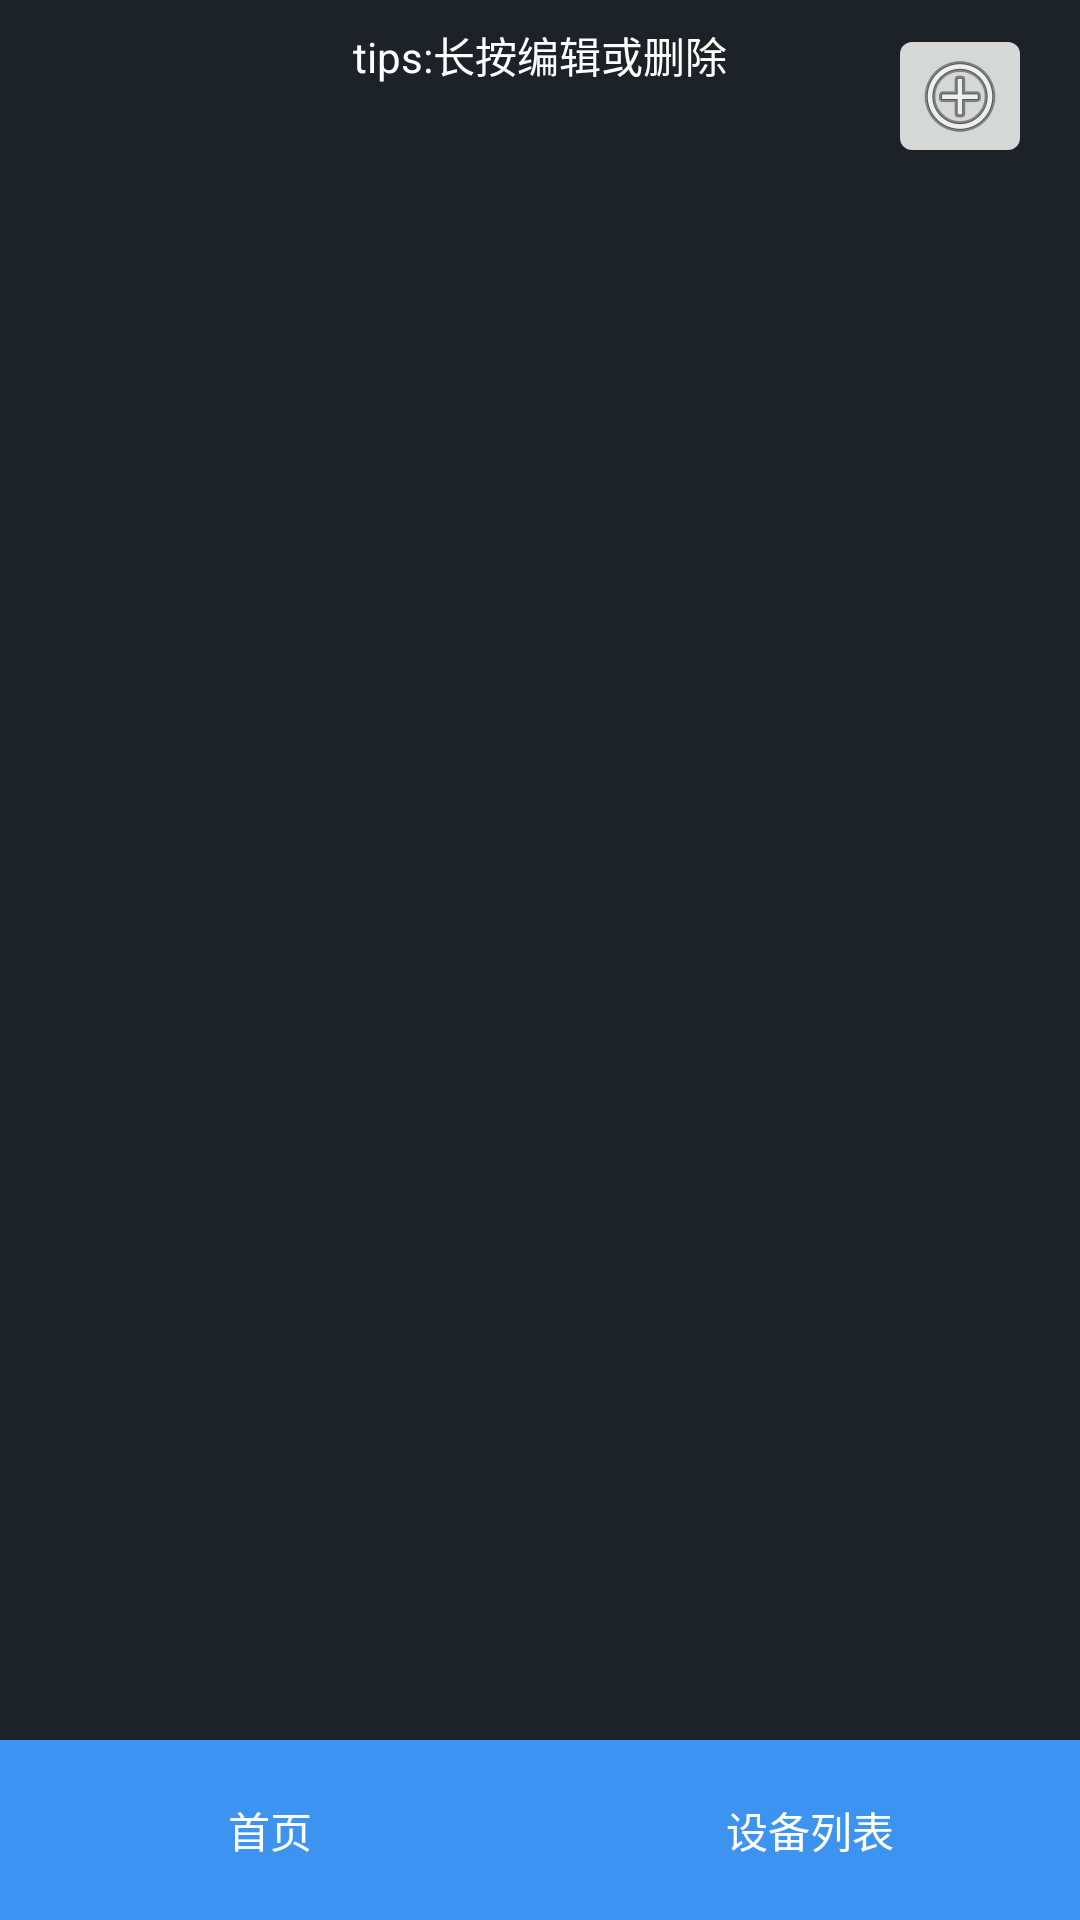

Write the Android layout XML for this screen, with the resource values it uses.
<!-- AndroidManifest.xml: application theme AppTheme -->
<!-- res/layout/device_list_activity.xml -->
<?xml version="1.0" encoding="utf-8"?>
<RelativeLayout xmlns:android="http://schemas.android.com/apk/res/android"
    android:layout_width="match_parent"
    android:layout_height="match_parent"
    android:background="#1D2228">

    <TextView
        android:id="@+id/tips_text"
        android:layout_width="match_parent"
        android:layout_height="wrap_content"
        android:layout_alignParentTop="true"
        android:layout_marginTop="8dp"
        android:layout_marginLeft="16dp"
        android:layout_marginRight="16dp"
        android:text="@string/long_press_tips"
        android:textColor="@android:color/white"
        android:textSize="14sp"
        android:textAlignment="center" />

    <ImageButton
        android:id="@+id/add_device_button"
        android:layout_width="48dp"
        android:layout_height="48dp"
        android:layout_alignParentTop="true"
        android:layout_alignParentRight="true"
        android:layout_marginTop="8dp"
        android:layout_marginRight="16dp"
        android:src="@android:drawable/ic_menu_add"
        android:contentDescription="Add Device" />

    <GridView
        android:id="@+id/device_grid"
        android:layout_width="match_parent"
        android:layout_height="match_parent"
        android:layout_below="@id/add_device_button"
        android:layout_marginTop="8dp"
        android:layout_marginBottom="60dp"
        android:numColumns="auto_fit"
        android:columnWidth="100dp"
        android:horizontalSpacing="4dp"
        android:verticalSpacing="4dp"
        android:stretchMode="columnWidth"
        android:gravity="center"
        android:padding="4dp" />

    <include
        android:id="@+id/bottom_navigation"
        layout="@layout/bottom_navigation"
        android:layout_width="match_parent"
        android:layout_height="60dp"
        android:layout_alignParentBottom="true" />

</RelativeLayout>
<!-- res/layout/bottom_navigation.xml (included above) -->
<?xml version="1.0" encoding="utf-8"?>
<LinearLayout xmlns:android="http://schemas.android.com/apk/res/android"
    android:layout_width="match_parent"
    android:layout_height="60dp"
    android:background="#3C93F0"
    android:orientation="horizontal"
    android:elevation="8dp">

    <Button
        android:id="@+id/btn_home"
        android:layout_width="0dp"
        android:layout_height="match_parent"
        android:layout_weight="1"
        android:text="首页"
        android:background="@android:color/transparent"
        android:textColor="#fff"
        android:textSize="14sp"
        android:gravity="center"/>

    <Button
        android:id="@+id/btn_device_list"
        android:layout_width="0dp"
        android:layout_height="match_parent"
        android:layout_weight="1"
        android:text="设备列表"
        android:background="@android:color/transparent"
        android:textColor="#fff"
        android:textSize="14sp"
        android:gravity="center"/>

</LinearLayout>
<!-- resources referenced by this layout -->
<resources>
  <string name="long_press_tips">tips:长按编辑或删除</string>
  <style name="AppTheme" parent="android:Theme.DeviceDefault.Light.NoActionBar">
          
          
          <item name="android:textColorHint">#A8AAB5</item>
          <item name="android:colorPrimaryDark" tools:ignore="NewApi">#3C93F0
          </item>  
  
          
          
          <item name="android:spinnerItemStyle">@style/mySpinnerItemStyle</item>
  
          
          <item name="android:windowBackground">@color/theme_color</item>
      </style>
  <style name="mySpinnerItemStyle" parent="@android:style/Widget.Holo.DropDownItem.Spinner">
          <item name="android:textColor">@color/white</item>
      </style>
  <!-- not gathered from this repository: default colours our renderer supplied (Android Studio template values) -->
  <color name="white">#FFFFFFFF</color>
</resources>
